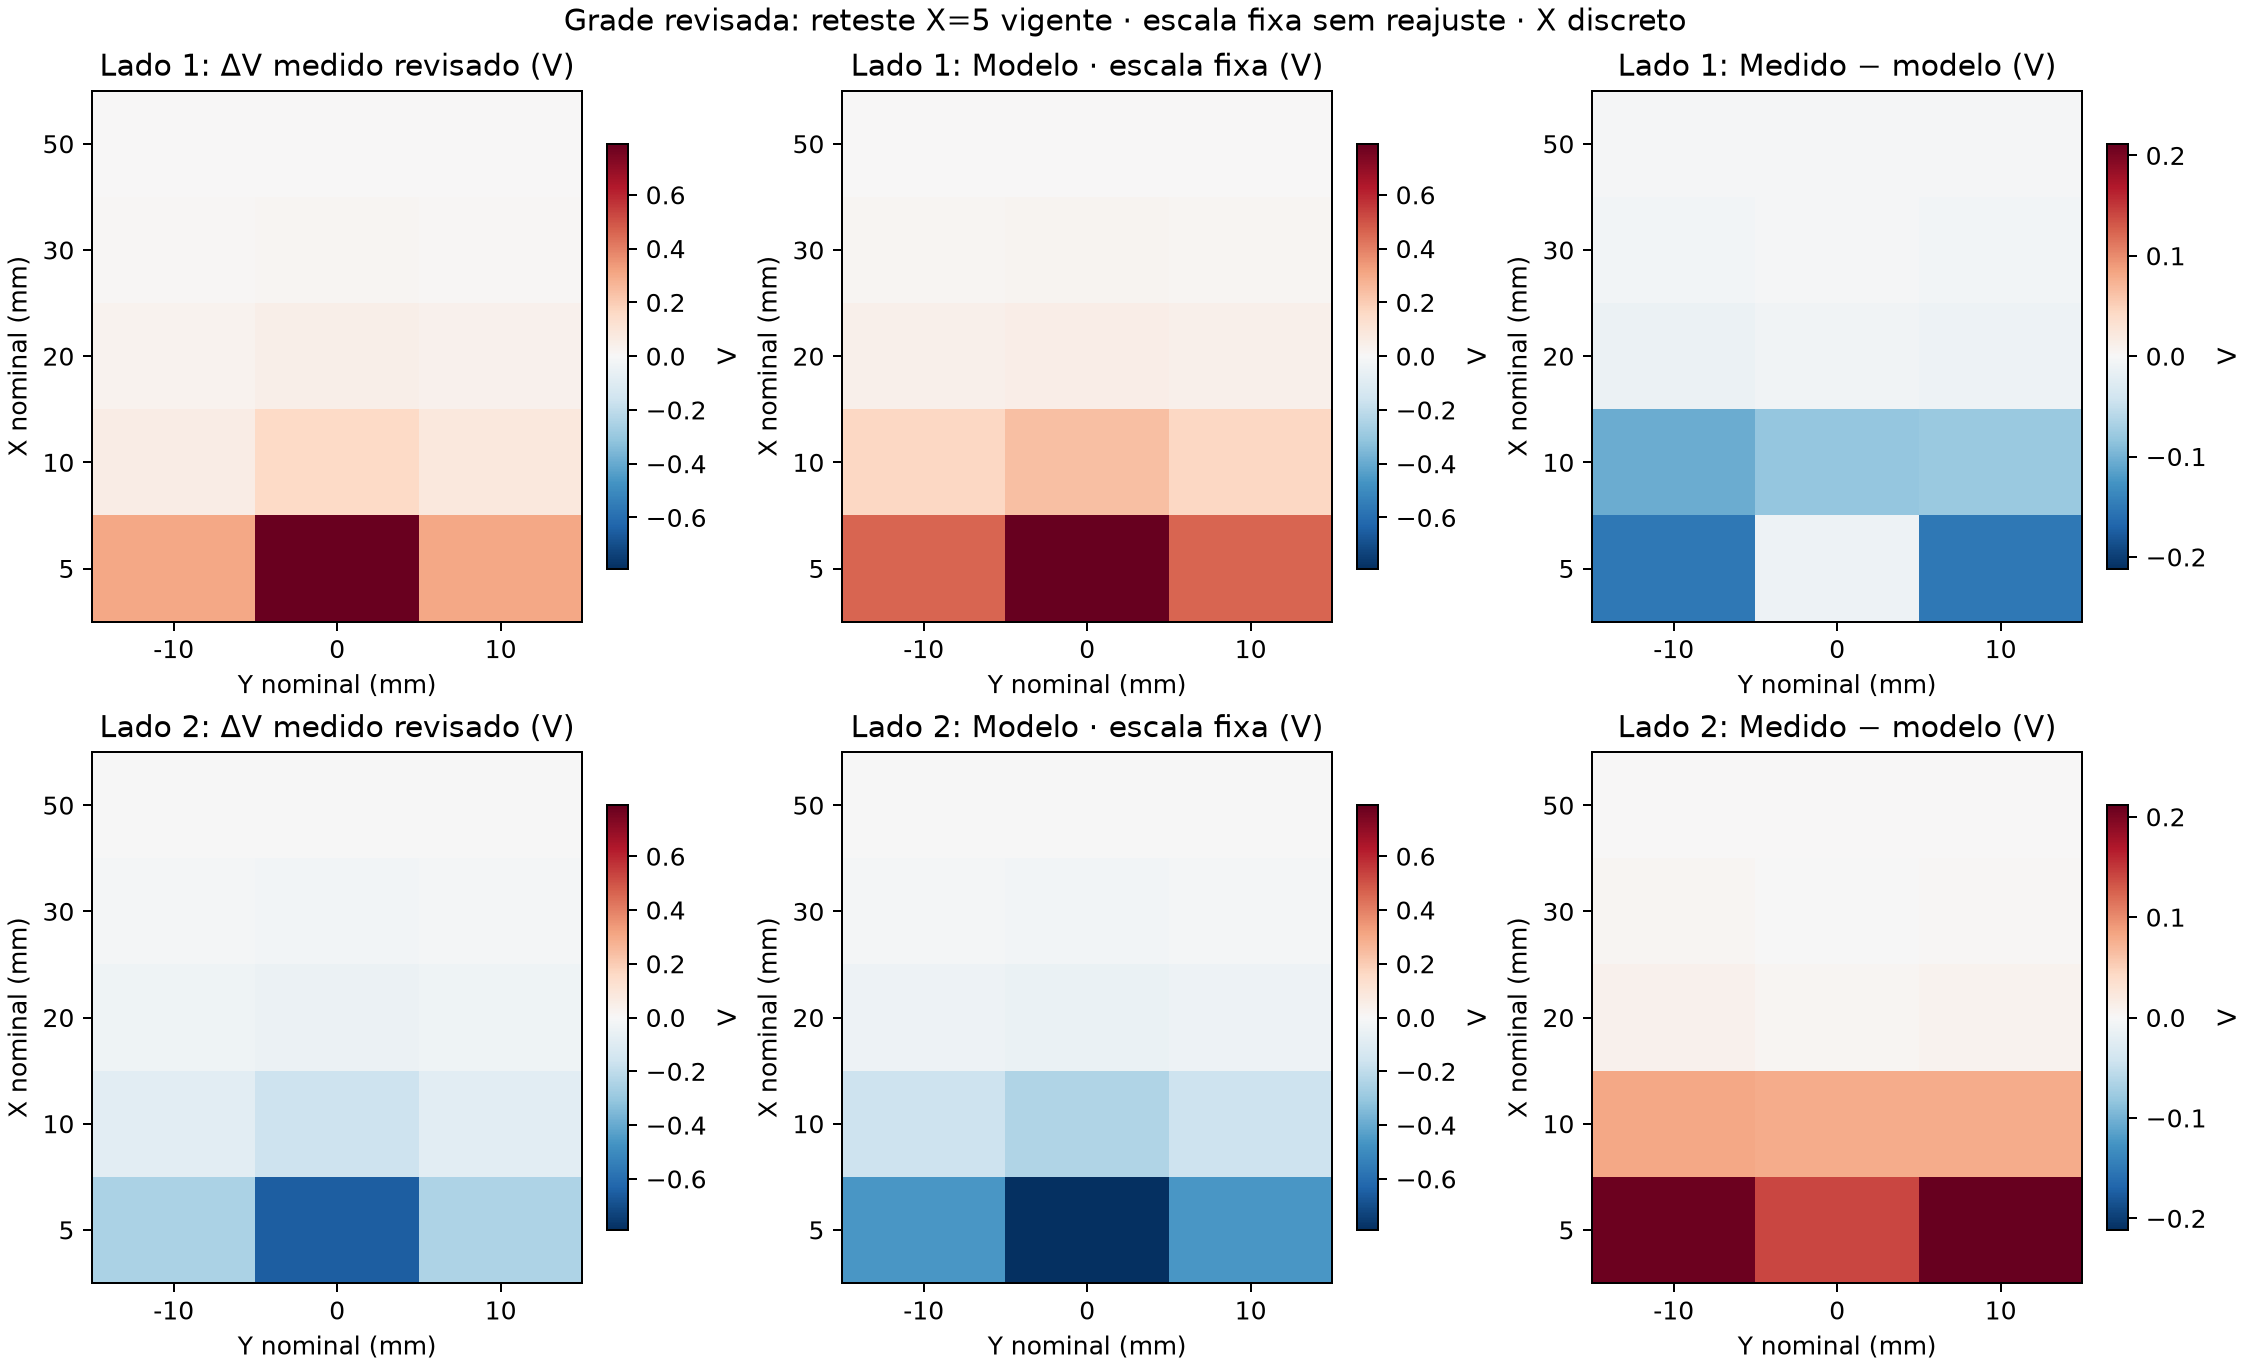

The table this chart was drawn from, first rows:
lado, x_nominal_mm, y_nominal_mm, estado, n, media_adc, referencia_aplicada_adc, tensao_media_v, delta_v_medido_v, campo_estimado_mt_ss49e_tipico_sem_calib…, bz_magpylib_referencia_1t_mt_nao_medido, delta_v_modelo_escala_fixa_v, residuo_escala_fixa_v, delta_v_modelo_escala_exploratoria_histo…, residuo_escala_exploratoria_historica_v
Lado 1, 5, -10, vigente_reteste_x5, 43, 597.1, 534.3, 2.919, 0.3069, 21.92, -37.16, 0.4579, -0.1509, 0.2539, 0.05305
Lado 1, 5, 0, vigente_reteste_x5, 40, 693.6, 534.3, 3.39, 0.7784, 55.6, -64.1, 0.7898, -0.01139, 0.4379, 0.3405
Lado 1, 5, 10, vigente_reteste_x5, 26, 597.2, 534.3, 2.919, 0.3074, 21.95, -37.16, 0.4579, -0.1505, 0.2539, 0.0535
Lado 1, 10, -10, mantido, 44, 545.8, 533.8, 2.668, 0.05882, 4.202, -13.31, 0.164, -0.1052, 0.09096, -0.03214
Lado 1, 10, 0, mantido, 37, 566, 533.8, 2.767, 0.1576, 11.26, -19.41, 0.2392, -0.08158, 0.1326, 0.02498
Lado 1, 10, 10, mantido, 99, 551.3, 533.8, 2.695, 0.08563, 6.116, -13.31, 0.164, -0.07842, 0.09096, -0.005329
Lado 1, 20, -10, mantido, 21, 540, 533.8, 2.639, 0.03015, 2.154, -3.5, 0.04312, -0.01297, 0.02391, 0.006244
Lado 1, 20, 0, mantido, 22, 542.9, 533.8, 2.654, 0.0446, 3.186, -4.231, 0.05213, -0.007524, 0.0289, 0.0157
Lado 1, 20, 10, mantido, 31, 540.4, 533.8, 2.641, 0.03212, 2.294, -3.5, 0.04312, -0.011, 0.02391, 0.008211
Lado 1, 30, -10, mantido, 81, 536, 533.8, 2.62, 0.01102, 0.7868, -1.382, 0.01702, -0.006007, 0.009438, 0.001577
Lado 1, 30, 0, mantido, 43, 537.1, 533.8, 2.625, 0.01618, 1.155, -1.54, 0.01897, -0.002796, 0.01052, 0.005657
Lado 1, 30, 10, mantido, 49, 536, 533.8, 2.62, 0.01103, 0.7881, -1.382, 0.01702, -0.005989, 0.009438, 0.001595
Lado 1, 50, -10, mantido, 20, 534.3, 533.8, 2.611, 0.002525, 0.1804, -0.377, 0.004644, -0.002119, 0.002575, -0.00004989
Lado 1, 50, 0, mantido, 70, 534.4, 533.8, 2.612, 0.002944, 0.2103, -0.3952, 0.004869, -0.001925, 0.0027, 0.0002443
Lado 1, 50, 10, mantido, 32, 534.2, 533.8, 2.611, 0.001823, 0.1302, -0.377, 0.004644, -0.002822, 0.002575, -0.0007525
Lado 2, 5, -10, vigente_reteste_x5, 50, 483.2, 534.3, 2.362, -0.2499, -17.85, 37.16, -0.4579, 0.208, -0.2539, 0.003984
Lado 2, 5, 0, vigente_reteste_x5, 28, 401.7, 534.3, 1.963, -0.6482, -46.3, 64.1, -0.7898, 0.1415, -0.4379, -0.2104
Lado 2, 5, 10, vigente_reteste_x5, 20, 483.9, 534.3, 2.365, -0.2463, -17.59, 37.16, -0.4579, 0.2115, -0.2539, 0.007552
Lado 2, 10, -10, mantido, 24, 517.2, 534, 2.528, -0.08194, -5.853, 13.31, -0.164, 0.08211, -0.09096, 0.009016
Lado 2, 10, 0, mantido, 37, 500.9, 534, 2.448, -0.1614, -11.53, 19.41, -0.2392, 0.07775, -0.1326, -0.02881
Lado 2, 10, 10, mantido, 44, 516.4, 534, 2.524, -0.08596, -6.14, 13.31, -0.164, 0.07809, -0.09096, 0.004998
Lado 2, 20, -10, mantido, 38, 527.1, 534, 2.576, -0.03344, -2.389, 3.5, -0.04312, 0.009677, -0.02391, -0.009534
Lado 2, 20, 0, mantido, 51, 524.1, 534, 2.561, -0.04836, -3.455, 4.231, -0.05213, 0.003762, -0.0289, -0.01946
Lado 2, 20, 10, mantido, 57, 526.8, 534, 2.575, -0.03529, -2.52, 3.5, -0.04312, 0.007834, -0.02391, -0.01138
Lado 2, 30, -10, mantido, 59, 531.2, 534, 2.596, -0.01346, -0.9612, 1.382, -0.01702, 0.003565, -0.009438, -0.004019
Lado 2, 30, 0, mantido, 48, 530.1, 534, 2.591, -0.01912, -1.365, 1.54, -0.01897, -0.0001444, -0.01052, -0.008597
Lado 2, 30, 10, mantido, 80, 531.1, 534, 2.596, -0.01423, -1.016, 1.382, -0.01702, 0.002794, -0.009438, -0.004791
Lado 2, 50, -10, mantido, 71, 533, 534, 2.605, -0.004553, -0.3252, 0.377, -0.004644, 0.00009172, -0.002575, -0.001978
Lado 2, 50, 0, mantido, 24, 533, 534, 2.605, -0.004556, -0.3254, 0.3952, -0.004869, 0.0003139, -0.0027, -0.001856
Lado 2, 50, 10, mantido, 24, 533, 534, 2.605, -0.004556, -0.3254, 0.377, -0.004644, 0.00008885, -0.002575, -0.00198
